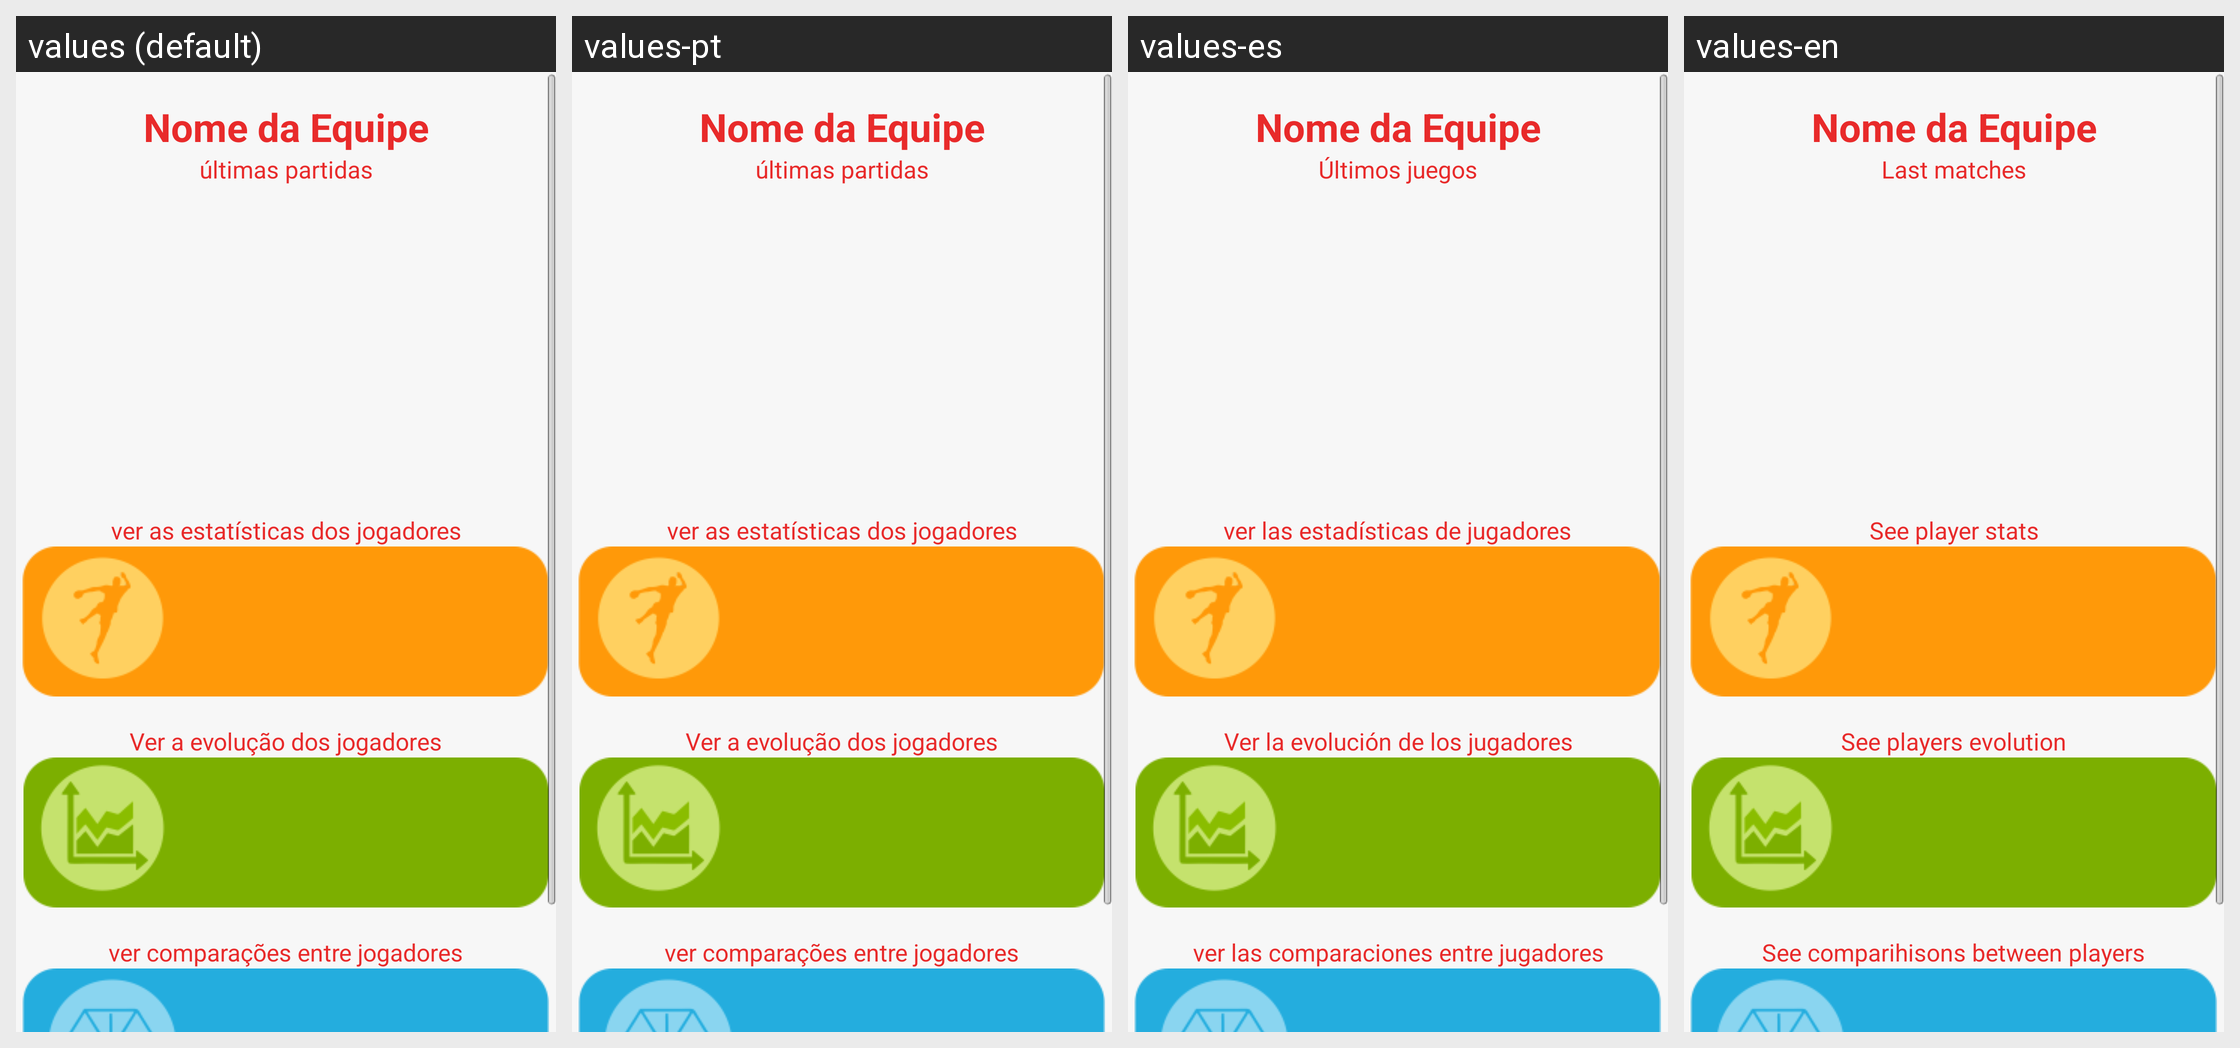

For this localized Android screen grid, give each drawn string resource with its value in every locale shown.
Android screen res/layout/tela_stats_equipe.xml rendered under 4 locales, left to right: values (default), values-pt, values-es, values-en. Device: Nexus 5 (rendered at 1080×1920; each locale shown at half size, 540×960, under a caption strip naming it); theme AppTheme.
Strings drawn on this screen, with the default value and each locale's value (text and hints the layout hard-codes, and strings that could not be matched under every locale, appear in the picture but are not listed):

ultimasPartidas
  values: últimas partidas
  values-pt: últimas partidas
  values-es: Últimos juegos
  values-en: Last matches

verStatsJogadores
  values: ver as estatísticas dos jogadores
  values-pt: ver as estatísticas dos jogadores
  values-es: ver las estadísticas de jugadores
  values-en: See player stats

verStatsData
  values: Ver a evolução dos jogadores
  values-pt: Ver a evolução dos jogadores
  values-es: Ver la evolución de los jugadores
  values-en: See players evolution

compararJogadores
  values: ver comparações entre jogadores
  values-pt: ver comparações entre jogadores
  values-es: ver las comparaciones entre jugadores
  values-en: See comparihisons between players
